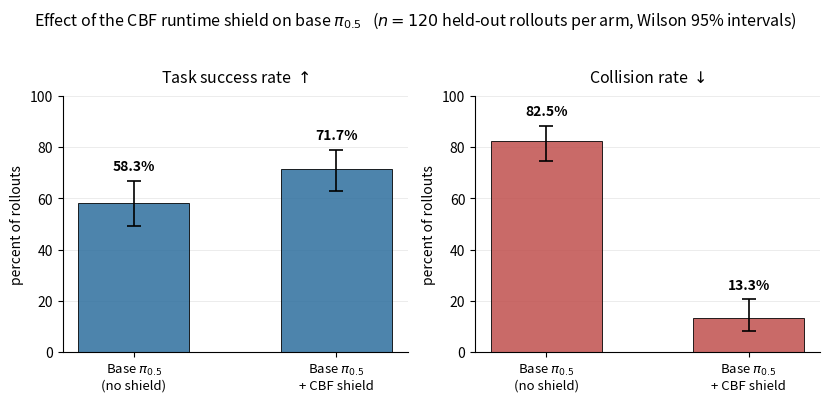

This chart was generated by the following Python code:
"""make_fig_shield_efficacy.py — Figure 4.1: does the shield make pi0.5 safe?

Two panels, base vs base+shield, on the two metrics that answer the section's question: task
success (arrow up = better) and collision rate (arrow down = better). Wilson 95% intervals as bars.

WHY COUNTS, NOT PERCENTAGES. The source table reports rounded percentages (58.3%, 82.5%, ...). A
Wilson interval computed from a rounded rate is not the interval that was reported, and the
discrepancy shows up in the third significant figure -- enough to make the figure disagree with the
table beside it. So the integer success/collision counts are stored here and every rate and
interval is recomputed from them. The script asserts that the recomputed rates round back to the
published ones, so a transcription error fails loudly instead of producing a plausible wrong figure.

SCOPE. Pooled over all 24 scenes (3 suites x 2 levels x 4 tasks), n = 120 held-out rollouts per
arm. A per-suite breakdown is NOT produced: the per-scene records for this evaluation were not
retained locally, and splitting the pooled figure by suite would require inventing them.

    python -m experiments.make_fig_shield_efficacy
"""

from __future__ import annotations

import math
from pathlib import Path

import matplotlib
matplotlib.use("Agg")
import matplotlib.pyplot as plt
import numpy as np

OUT = Path("figures")
N = 120

# Counts, from figures/results_shielded_distillation.md (eval 2026-08-07, held-out inits 35-39).
# k_success / k_collision out of N. Percentages in that table are these counts over 120.
ARMS = {
    "Base $\\pi_{0.5}$\n(no shield)": {"success": 70, "collision": 99},
    "Base $\\pi_{0.5}$\n+ CBF shield": {"success": 86, "collision": 16},
}

# What the thesis text reports, to one decimal. The script refuses to run if the counts disagree.
EXPECTED = {
    "Base $\\pi_{0.5}$\n(no shield)": {"success": 58.3, "collision": 82.5},
    "Base $\\pi_{0.5}$\n+ CBF shield": {"success": 71.7, "collision": 13.3},
}


def wilson(k: int, n: int, z: float = 1.959963985) -> tuple[float, float, float]:
    """Wilson score interval. Returns (point, lo, hi) as percentages."""
    if n == 0:
        return 0.0, 0.0, 0.0
    p = k / n
    denom = 1.0 + z * z / n
    centre = (p + z * z / (2 * n)) / denom
    half = z * math.sqrt(p * (1 - p) / n + z * z / (4 * n * n)) / denom
    return 100.0 * p, 100.0 * (centre - half), 100.0 * (centre + half)


def main() -> int:
    # ---- guard: counts must reproduce the published percentages -------------------------------
    for arm, counts in ARMS.items():
        for metric, k in counts.items():
            got = round(100.0 * k / N, 1)
            want = EXPECTED[arm][metric]
            assert abs(got - want) < 0.05, (
                f"{arm} {metric}: {k}/{N} = {got}% but the thesis reports {want}%. "
                f"Fix the count, do not fix the assertion."
            )

    labels = list(ARMS.keys())
    panels = [
        ("Task success rate", "success", "#2E6F9E", r"$\uparrow$"),
        ("Collision rate", "collision", "#C0504D", r"$\downarrow$"),
    ]

    fig, axes = plt.subplots(1, 2, figsize=(8.4, 3.9))
    x = np.arange(len(labels))

    for ax, (title, metric, colour, arrow) in zip(axes, panels):
        pts, los, his = [], [], []
        for arm in labels:
            p, lo, hi = wilson(ARMS[arm][metric], N)
            pts.append(p); los.append(p - lo); his.append(hi - p)

        bars = ax.bar(x, pts, width=0.55, color=colour, alpha=0.85,
                      edgecolor="black", linewidth=0.7, zorder=2)
        ax.errorbar(x, pts, yerr=[los, his], fmt="none", ecolor="black",
                    elinewidth=1.2, capsize=5, capthick=1.2, zorder=3)

        for xi, (bar, p) in enumerate(zip(bars, pts)):
            ax.text(xi, p + his[xi] + 3.0, f"{p:.1f}%", ha="center", va="bottom",
                    fontsize=10, fontweight="bold")

        ax.set_title(f"{title} {arrow}", fontsize=11.5, pad=10)
        ax.set_xticks(x); ax.set_xticklabels(labels, fontsize=9.5)
        ax.set_ylim(0, 100); ax.set_ylabel("percent of rollouts", fontsize=10)
        ax.grid(axis="y", alpha=0.28, zorder=0, linewidth=0.6)
        ax.set_axisbelow(True)
        for side in ("top", "right"):
            ax.spines[side].set_visible(False)

    fig.suptitle("Effect of the CBF runtime shield on base $\\pi_{0.5}$   "
                 "($n=120$ held-out rollouts per arm, Wilson 95% intervals)",
                 fontsize=11.5, y=1.02)
    fig.tight_layout()

    OUT.mkdir(exist_ok=True)
    for ext in ("pdf", "png"):
        fig.savefig(OUT / f"fig_shield_efficacy.{ext}", bbox_inches="tight", dpi=200)

    # ---- echo the numbers so the caption and table can be checked against them ---------------
    print(f"\n  n = {N} per arm, pooled over 24 scenes\n")
    print(f"  {'arm':32s} {'metric':10s} {'point':>7s}  {'95% Wilson':>16s}")
    for arm in labels:
        for metric in ("success", "collision"):
            p, lo, hi = wilson(ARMS[arm][metric], N)
            print(f"  {arm.replace(chr(10), ' '):32s} {metric:10s} {p:6.1f}%  [{lo:5.1f}, {hi:5.1f}]")
    print(f"\n  -> {OUT}/fig_shield_efficacy.pdf")
    return 0


if __name__ == "__main__":
    raise SystemExit(main())
